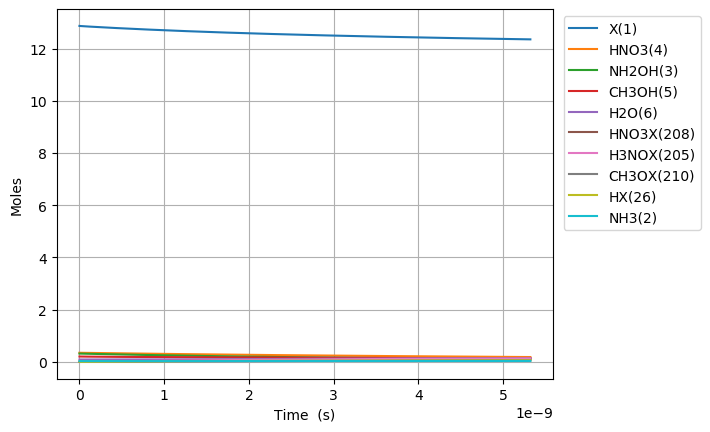

The data file committed next to this chart (first rows):
Time (s), Volume (m^3), Ne, X(1), NH3(2), NH2OH(3), HNO3(4), CH3OH(5), H2O(6), N2(7), O2(8), NO2(9), NO(10), N2O(11), CO2(12), H2(13), CO(14), CH4(15), C2H6(16), CH2O(17), CH3(18), C3H8(19), H(20), C2H5(21)
0.0, 0.05183, 0.0, 12.87, 0.03108, 0.3194, 0.3505, 0.207, 0.09202, 0.0, 0.0, 0.0, 0.0, 0.0, 0.0, 0.0, 0.0, 0.0, 0.0, 0.0, 0.0, 0.0, 0.0, 0.0
2.066845607107726e-27, 0.05183, 0.0, 12.87, 0.03108, 0.3194, 0.3505, 0.207, 0.09202, 0.0, 2.109358314685165e-86, 2.3609738538750343e-29, 4.0073836971167695e-85, 0.0, 6.427349509599521e-141, 1.4733314149898307e-57, 2.067843442463007e-93, 7.652357070561444e-71, 0.0, 1.1246925143800785e-50, 2.726549554482994e-44, -2.9086642603896573e-155, 3.923713080161882e-39, 0.0
5.787167699901633e-27, 0.05183, 0.0, 12.87, 0.03108, 0.3194, 0.3505, 0.207, 0.09202, 0.0, 3.1876622851562666e-85, 6.610726790850097e-29, 6.055958243084096e-84, 0.0, 3.916153136741313e-139, 2.2236625398577904e-56, 2.4549439882835557e-92, 4.622023670619113e-70, 2.2909476399273664e-104, 6.7931427868556745e-50, 7.634338752552384e-44, -2.908664260389654e-155, 1.098639662445388e-38, 1.3094855703832404e-109
1.3227811885489446e-26, 0.05183, 0.0, 12.87, 0.03108, 0.3194, 0.3505, 0.207, 0.09202, 0.0, 3.429141625020993e-84, 1.511023266480022e-28, 6.5147235287308106e-83, 0.0, 1.7696122116858963e-137, 2.3909926694308917e-55, 2.4102790738565462e-91, 2.2253054361192684e-69, 6.553133423082209e-104, 3.270605831817269e-49, 1.7449917148691161e-43, -2.908664260389624e-155, 2.5111763713040326e-38, 3.7457135679427167e-109
2.810910025666507e-26, 0.05183, 0.0, 12.87, 0.03108, 0.3194, 0.3505, 0.207, 0.09202, 0.0, 3.1519719424706606e-83, 3.210924441270047e-28, 5.988153310930663e-82, 0.0, 6.69407684530398e-136, 2.197295680416366e-54, 2.1318654429951425e-90, 9.718493479613036e-69, 1.1602715040287909e-102, 1.4283594932627e-48, 3.708107394096872e-43, -2.9086642603873284e-155, 5.3362497890223e-38, 6.632010115694883e-108
5.787167699901633e-26, 0.05183, 0.0, 12.87, 0.03108, 0.3194, 0.3505, 0.207, 0.09202, 0.0, 2.696578357196064e-82, 6.610726790850096e-28, 5.122991229794269e-81, 0.0, 2.331052653013687e-134, 1.879658835749856e-53, 1.791962867667418e-89, 4.057279718811678e-68, 7.722343749666002e-102, 5.963119711243177e-48, 7.634338752552384e-43, -2.9086642603244105e-155, 1.0986396624462745e-37, 4.4140239320560993e-107
1.1739683048371885e-25, 0.05183, 0.0, 12.87, 0.03108, 0.3194, 0.3505, 0.207, 0.09202, 0.0, 2.2295831324421524e-81, 1.3410331490010195e-27, 4.2357882177339755e-80, 0.0, 7.82042827446727e-133, 1.5540689574098335e-52, 1.469161897641535e-88, 1.6575311509118913e-67, 7.238839491120445e-101, 2.436128973847825e-47, 1.548680146946341e-42, -2.9086642579315545e-155, 2.2286690295359298e-37, 4.1376571401008164e-106
2.3644713745312387e-25, 0.05183, 0.0, 12.87, 0.03108, 0.3194, 0.3505, 0.207, 0.09202, 0.0, 1.813059975322329e-80, 2.7009540888330393e-27, 3.4444726324760985e-79, 0.0, 2.589960561030885e-131, 1.2637153796552797e-51, 1.189769400420624e-87, 6.700005928415932e-67, 5.548016749637904e-100, 9.847222815804494e-47, 3.119172690328546e-42, -2.9086641840573144e-155, 4.488727763721501e-37, 3.1711976962187122e-105
4.745477513919339e-25, 0.05183, 0.0, 12.87, 0.03108, 0.3194, 0.3505, 0.207, 0.09202, 0.0, 1.4622985527057037e-79, 5.420795968497079e-27, 2.7780919626910384e-78, 0.0, 8.6110256429368e-130, 1.0192211672310708e-50, 9.576363683488294e-87, 2.6940429161194383e-66, 4.6092563996559745e-99, 3.959524984575643e-46, 6.260157777092954e-42, -2.908661720503895e-155, 9.008845232117694e-37, 2.6346105167804985e-104
9.507489792695541e-25, 0.05183, 0.0, 12.87, 0.03108, 0.3194, 0.3505, 0.207, 0.09202, 0.0, 1.1745977207399306e-78, 1.0860479727825158e-26, 2.2315145435691863e-77, 0.0, 2.92400077427623e-128, 8.186894434278356e-50, 7.684532228439943e-86, 1.080431703378327e-65, 3.604090813758691e-98, 1.5879466128981472e-45, 1.254212795062177e-41, -2.9085845337484467e-155, 1.8049080169010266e-36, 2.0600666871275263e-103
1.9031514350247943e-24, 0.05183, 0.0, 12.87, 0.03108, 0.3194, 0.3505, 0.207, 0.09202, 0.0, 9.415854592069613e-78, 2.1739847246481312e-26, 1.7888351127872948e-76, 0.0, 1.0373251205749498e-126, 6.562791523104872e-49, 6.157142847294188e-85, 4.327362315354349e-65, 2.9240311671400366e-97, 6.360069137145487e-45, 2.5106068297679407e-41, -2.906077463332044e-155, 3.612955004319616e-36, 1.671350559911591e-102
3.807956346535274e-24, 0.05183, 0.0, 12.87, 0.03108, 0.3194, 0.3505, 0.207, 0.09202, 0.0, 7.54032026775139e-77, 4.3498582283793615e-26, 1.432518899379362e-75, 0.0, 3.9600494101280823e-125, 5.2555487970301695e-48, 4.929723573857621e-84, 1.732072669307939e-64, 2.345089216397774e-96, 2.545685136710487e-44, 5.023394899179466e-41, -2.8256151500362246e-155, 7.229048979317096e-36, 1.3404324204596772e-101
7.617566169556235e-24, 0.05183, 0.0, 12.87, 0.03108, 0.3194, 0.3505, 0.207, 0.09202, 0.0, 6.03531234469397e-76, 8.701605235841821e-26, 1.1465957268198527e-74, 0.0, 1.6756159530101243e-123, 4.2065663067638286e-47, 3.9457020474111636e-83, 6.930546806362125e-64, 1.8702339217476556e-95, 1.0186056455288238e-43, 1.004897103800251e-40, -2.582754027488266e-156, 1.4461236929953265e-35, 1.0690093003816789e-100
1.5236785815598155e-23, 0.05183, 0.0, 12.87, 0.03108, 0.3194, 0.3505, 0.207, 0.09202, 0.0, 4.829472626538739e-75, 1.7405099250766732e-25, 9.175088811755965e-74, 0.0, 7.973186358960763e-122, 3.3661041605880314e-46, 3.1578411686572115e-82, 2.772670012650709e-63, 1.4964608398519324e-94, 4.075085858278719e-43, 2.0100123315648586e-40, 8.192054331263706e-154, 2.8925612833790425e-35, 8.553638862264956e-100
3.0475225107682e-23, 0.05183, 0.0, 12.87, 0.03108, 0.3194, 0.3505, 0.207, 0.09202, 0.0, 3.864067261272086e-74, 3.4812087280616517e-25, 7.341000362823634e-73, 0.0, 4.222189962377121e-120, 2.6932238159954384e-45, 2.527600976562257e-81, 1.1091582695094218e-62, 1.1982244210525726e-93, 1.6301670079915867e-42, 4.020242787094066e-40, 2.7141046326636862e-152, 5.785436465172405e-35, 6.848945659442928e-99
6.095210369184968e-23, 0.05183, 0.0, 12.87, 0.03108, 0.3194, 0.3505, 0.207, 0.09202, 0.0, 3.091449485008973e-73, 6.962606334031594e-25, 5.873172040056711e-72, 0.0, 2.420328588308035e-118, 2.15471525601592e-44, 2.0239179289984243e-80, 4.4368136133638385e-62, 9.586395381479153e-93, 6.520933370773937e-42, 8.040703698152452e-40, 8.695155292480027e-151, 1.157118683286285e-34, 5.479499489754155e-98
1.2190586086018505e-22, 0.05183, 0.0, 12.87, 0.03108, 0.3194, 0.3505, 0.207, 0.09202, 0.0, 2.4732378608921596e-72, 1.3925401545971424e-24, 4.698686339285801e-71, 0.0, 1.4588005058804954e-116, 1.7238266876123102e-43, 1.6219586848769878e-79, 1.7747615530534804e-61, 7.668628474135904e-92, 2.608426417015814e-41, 1.608162552026911e-39, 2.7824149918273902e-149, 2.314268758465863e-34, 4.383320751856811e-97
2.438133751968558e-22, 0.05183, 0.0, 12.87, 0.03108, 0.3194, 0.3505, 0.207, 0.09202, 0.0, 1.9786215986645545e-71, 2.7850991969850853e-24, 3.7590085596854466e-70, 0.0, 9.047635211341373e-115, 1.3790831433037795e-42, 1.302039855264645e-78, 7.099118428271937e-61, 6.13463486400818e-91, 1.043381180642032e-40, 3.2163469164501954e-39, 8.90340631660817e-148, 4.628568915390971e-34, 3.506503463450327e-96
4.876284038701973e-22, 0.05183, 0.0, 12.87, 0.03108, 0.3194, 0.3505, 0.207, 0.09202, 0.0, 1.5829098040286618e-70, 5.5702172817608815e-24, 3.0072306503574026e-69, 0.0, 5.698103695370863e-113, 1.1032752316143272e-41, 1.0487701199768785e-77, 2.8396618145841205e-60, 4.907944366918129e-90, 4.173545950333884e-40, 6.432715645296578e-39, 2.849229156067304e-146, 9.257169255505003e-34, 2.805337938202183e-95
9.752584612168804e-22, 0.05183, 0.0, 12.87, 0.03108, 0.3194, 0.3505, 0.207, 0.09202, 0.0, 1.2663328565486966e-69, 1.1140453451312114e-23, 2.4057940527655155e-68, 0.0, 3.617223428830604e-111, 8.826236714845308e-41, 8.504299067420925e-77, 1.1358676144947158e-59, 3.926414264037542e-89, 1.669422625696049e-39, 1.2865453102988598e-38, 9.117694396733498e-145, 1.8514370040788326e-33, 2.2443039432656362e-94
1.9505185759102463e-21, 0.05183, 0.0, 12.87, 0.03108, 0.3194, 0.3505, 0.207, 0.09202, 0.0, 1.013068301029731e-68, 2.2280925790413137e-23, 1.924639073450982e-67, 0.0, 2.3055627864725915e-109, 7.061003306947042e-40, 6.986030760136517e-76, 4.543476235303993e-59, 3.141151337458436e-88, 6.677698993917807e-39, 2.5730928018369664e-38, 2.917684144224018e-143, 3.7028772031576015e-33, 1.7954545442698325e-93
3.901038805296978e-21, 0.05183, 0.0, 12.87, 0.03108, 0.3194, 0.3505, 0.207, 0.09202, 0.0, 8.104554806047491e-68, 4.456187046860941e-23, 1.5397128204408203e-66, 0.0, 1.4725329058443147e-107, 5.6488082040638526e-39, 5.8809592316173e-75, 1.817391649584517e-58, 2.5129024802365212e-87, 2.6710812957941286e-38, 5.146187784911986e-38, 9.336528378406334e-142, 7.405757769403554e-33, 1.4363530096891727e-92
7.802079264070441e-21, 0.05183, 0.0, 12.87, 0.03108, 0.3194, 0.3505, 0.207, 0.09202, 0.0, 6.483648274724449e-67, 8.912375982497889e-23, 1.2317709277180066e-65, 0.0, 9.414523291872452e-106, 4.519048761930129e-38, 5.17217806833518e-74, 7.269568909242564e-58, 2.0103298593761373e-86, 1.0684328579626178e-37, 1.029237775105726e-37, 2.987700423799224e-140, 1.4811519574249118e-32, 1.1490869091390855e-91
1.560416018161737e-20, 0.05183, 0.0, 12.87, 0.03108, 0.3194, 0.3505, 0.207, 0.09202, 0.0, 5.186923818264441e-66, 1.7824753853762555e-22, 9.854170854294788e-65, 0.0, 6.022194966190101e-104, 3.6152398498351282e-37, 4.885597661697101e-73, 2.907828025860399e-57, 1.6082625796469127e-85, 4.273732111136266e-37, 2.058475768332874e-37, 9.560635940008376e-139, 2.9623045873354894e-32, 9.192687797533986e-91
3.1208322016711227e-20, 0.05183, 0.0, 12.87, 0.03108, 0.3194, 0.3505, 0.207, 0.09202, 0.0, 4.149554747873137e-65, 3.564950959625498e-22, 7.88333925179824e-64, 0.0, 3.85321279685261e-102, 2.892192154484127e-36, 5.10504570623467e-72, 1.163131302762769e-56, 1.2942108560735957e-84, 1.7094929803082878e-36, 4.116951754779542e-37, 3.0769125662229567e-137, 5.924610922922502e-32, 7.397595700246756e-90
6.241664568689894e-20, 0.05183, 0.0, 12.87, 0.03108, 0.3194, 0.3505, 0.207, 0.09202, 0.0, 3.3196907261197444e-64, 7.129902108109215e-22, 6.306674341330784e-63, 0.0, 2.465738755763614e-100, 2.3137537387015034e-35, 5.99854438616008e-71, 4.65252539577573e-56, 1.0361288121246281e-83, 6.837972192913631e-36, 8.233903727642366e-37, 9.854875398911068e-136, 1.1849227897159985e-31, 5.9224213809554557e-89
1.2483329302727436e-19, 0.05183, 0.0, 12.87, 0.03108, 0.3194, 0.3505, 0.207, 0.09202, 0.0, 2.6559019899936807e-63, 1.4259804405017587e-21, 5.045343709097066e-62, 0.0, 1.5779712246367378e-98, 1.8510028563662055e-34, 7.862047901786225e-70, 1.861010195165165e-55, 8.28979081627585e-83, 2.735188931479876e-35, 1.646780767324598e-36, 3.1539279518428257e-134, 2.369847905788891e-31, 4.738371696593158e-88
2.496665877080252e-19, 0.05183, 0.0, 12.87, 0.03108, 0.3194, 0.3505, 0.207, 0.09202, 0.0, 2.1251994528370108e-62, 2.8519608998598074e-21, 4.036281557811603e-61, 0.0, 1.0098690783544203e-96, 1.4808020367169247e-33, 1.1190778100685308e-68, 7.444040853649942e-55, 6.631908761581774e-82, 1.0940755834374957e-34, 3.293561556396504e-36, 1.0092718498609336e-132, 4.739705022836385e-31, 3.790740860260277e-87
3.7449988238877604e-19, 0.05183, 0.0, 12.87, 0.03108, 0.3194, 0.3505, 0.207, 0.09202, 0.0, 6.310111077002026e-62, 4.2779413591942306e-21, 1.1982721943652409e-60, 0.0, 5.762827861167172e-96, 4.396130230359539e-33, 4.134142880512394e-68, 1.5818586858631356e-54, 1.964958678697203e-81, 2.324910621563638e-34, 4.9403423454195926e-36, 4.8228065682108805e-132, 7.1095690247857085e-31, 1.1231531403462727e-86
4.993331770695268e-19, 0.05183, 0.0, 12.87, 0.03108, 0.3194, 0.3505, 0.207, 0.09202, 0.0, 1.37528877907574e-61, 5.703921818505028e-21, 2.610974597568901e-60, 0.0, 2.2545659112804217e-95, 9.578934971122963e-33, 1.0892432746580064e-67, 2.698464820929644e-54, 4.282239200070483e-81, 3.966024007511243e-34, 6.587123134393865e-36, 1.5952135853882258e-131, 9.47943991163698e-31, 2.44769035472131e-86
7.489997664310285e-19, 0.05183, 0.0, 12.87, 0.03108, 0.3194, 0.3505, 0.207, 0.09202, 0.0, 3.995163403519022e-61, 8.555882737071175e-21, 7.578869114082836e-60, 0.0, 1.8881688649718523e-94, 2.78046868594757e-32, 4.295644857065841e-67, 5.586828651472548e-54, 1.2442764823339162e-80, 8.211148942613839e-34, 9.88068471222784e-36, 9.314677288987004e-131, 1.4219197843783242e-30, 7.112175201154476e-86
9.986663557925302e-19, 0.05183, 0.0, 12.87, 0.03108, 0.3194, 0.3505, 0.207, 0.09202, 0.0, 8.743896888046572e-61, 1.1407843655550442e-20, 1.6574160247411368e-59, 0.0, 7.420681435768201e-94, 6.080570440372946e-32, 1.1494733715575857e-66, 9.50173223516356e-54, 2.7220683946978967e-80, 1.3965013691153489e-33, 1.31742462898823e-35, 3.1006154597413954e-130, 1.8958981094170517e-30, 1.55591041118957e-85
1.2483329451540319e-18, 0.05183, 0.0, 12.87, 0.03108, 0.3194, 0.3505, 0.207, 0.09202, 0.0, 1.6421158102800377e-60, 1.4259804573936622e-20, 3.109543460497289e-59, 0.0, 2.3301939703006507e-93, 1.1407976313880436e-31, 2.561868492991564e-66, 1.4516499839528665e-53, 5.107819683295556e-80, 2.1335385382559995e-33, 1.6467807867344422e-35, 8.361798837529187e-130, 2.3698791471245388e-30, 2.919584915352791e-85
1.747666123877035e-18, 0.05183, 0.0, 12.87, 0.03108, 0.3194, 0.3505, 0.207, 0.09202, 0.0, 4.5085426733299075e-60, 1.9963726410423878e-20, 8.508315040250435e-59, 0.0, 2.121074484730742e-92, 3.1214295651876077e-31, 9.8267729253988e-66, 2.791471417239415e-53, 1.397816228223073e-79, 4.102718916493833e-33, 2.305493102167957e-35, 4.9306468290628116e-129, 3.317849530940424e-30, 7.989794917197107e-85
2.2469993026000384e-18, 0.05183, 0.0, 12.87, 0.03108, 0.3194, 0.3505, 0.207, 0.09202, 0.0, 9.541715312094257e-60, 2.5667648246533062e-20, 1.793663382649197e-58, 0.0, 8.804228460106767e-92, 6.5803525273210725e-31, 2.6012932573587705e-65, 4.578005924479671e-53, 2.9469362262174037e-79, 6.728448443628103e-33, 2.9642054175233536e-35, 1.6631694782523125e-128, 4.2658309323431476e-30, 1.6844428907129767e-84
3.245665660046045e-18, 0.05183, 0.0, 12.87, 0.03108, 0.3194, 0.3505, 0.207, 0.09202, 0.0, 2.9465723951910315e-59, 3.7075491917617376e-20, 5.47127840181867e-58, 0.0, 9.213901141487087e-91, 2.0072113792854354e-30, 1.1589140983226648e-64, 9.491025838037166e-53, 8.989363052899599e-79, 1.394927816373518e-32, 4.2816300479998223e-35, 1.1378354285105302e-127, 6.161826783268409e-30, 5.138241049054023e-84
5.2429983749380586e-18, 0.05183, 0.0, 12.87, 0.03108, 0.3194, 0.3505, 0.207, 0.09202, 0.0, 1.3304876556763941e-58, 5.989117925524983e-20, 2.3740789273147855e-57, 0.0, 2.00377792928137e-89, 8.709461240443539e-30, 8.369291238194779e-64, 2.467682739530308e-52, 3.900610217398684e-78, 3.626835875734054e-32, 6.916479308015476e-35, 1.433910951395865e-126, 9.95395067659152e-30, 2.2295545766095864e-83
9.237663804722086e-18, 0.05183, 0.0, 12.87, 0.03108, 0.3194, 0.3505, 0.207, 0.09202, 0.0, 8.557114204768852e-58, 1.0552255391237018e-19, 1.3422509674664304e-56, 0.0, 7.071983061897978e-88, 4.923948359614658e-29, 8.556824844053752e-63, 7.648730059562277e-52, 2.2052403773412686e-77, 1.12415944836955e-31, 1.2186177824297672e-34, 2.747606827720855e-125, 1.7538727224976065e-29, 1.2604960510779787e-82
1.7226994664290138e-17, 0.05183, 0.0, 12.87, 0.03108, 0.3194, 0.3505, 0.207, 0.09202, 0.0, 8.24369301000316e-57, 1.9678530315403266e-19, 8.92567950366397e-56, 0.0, 3.2969141589241046e-86, 3.274073995504776e-28, 1.0772271960724904e-61, 2.6586364976286656e-51, 1.4663268409439755e-76, 3.9074870397560277e-31, 2.2725574841865635e-34, 6.708659116478256e-124, 3.2710395368454897e-29, 8.381395568440947e-82
3.3205656383426245e-17, 0.05183, 0.0, 12.87, 0.03108, 0.3194, 0.3505, 0.207, 0.09202, 0.0, 1.312983555335816e-55, 3.7931080134704504e-19, 6.492157383484854e-55, 0.0, 1.7902710918303003e-84, 2.3810654085126197e-27, 1.5217472750972391e-60, 9.876377762135747e-51, 1.0663819203089161e-75, 1.4515643126963973e-30, 4.380436881701588e-34, 1.8679858154183957e-122, 6.306219185109839e-29, 6.095345492952109e-81
6.516297982169847e-17, 0.05183, 0.0, 12.87, 0.03108, 0.3194, 0.3505, 0.207, 0.09202, 0.0, 3.1310154488416936e-54, 7.443617965718194e-19, 4.9498344468983984e-54, 0.0, 1.0536489730462217e-82, 1.8148606954091073e-26, 2.2848670676565147e-59, 3.8032715637718665e-50, 8.12798541280203e-75, 5.589795721888301e-30, 8.596195652737366e-34, 5.570231531933713e-121, 1.2379962570161022e-28, 4.6458851476354715e-80
9.712030325997068e-17, 0.05183, 0.0, 12.87, 0.03108, 0.3194, 0.3505, 0.207, 0.09202, 0.0, 1.8179012952457115e-53, 1.1094127902482604e-18, 1.5513461452796802e-53, 0.0, 7.403474178850061e-82, 5.686692544191613e-26, 9.922163793575468e-59, 8.448352599290175e-50, 2.5468180517932924e-74, 1.2416827312561449e-29, 1.2811954391780787e-33, 3.122426397083587e-120, 1.8458218086869612e-28, 1.455738852818279e-79
1.290776266982429e-16, 0.05183, 0.0, 12.87, 0.03108, 0.3194, 0.3505, 0.207, 0.09202, 0.0, 6.637639629266061e-53, 1.4744637823763672e-18, 3.516715093541286e-53, 0.0, 3.2707954308914228e-81, 1.2888044195532967e-25, 2.872688206531775e-58, 1.4922880728224838e-49, 5.771965665989098e-74, 2.1932659024126354e-29, 1.7027713098831852e-33, 1.118750794037994e-119, 2.4540985754347445e-28, 3.2992049318940796e-79
1.6103495013651511e-16, 0.05183, 0.0, 12.87, 0.03108, 0.3194, 0.3505, 0.207, 0.09202, 0.0, 1.8631890643322844e-52, 1.8395147729561407e-18, 6.683630651209294e-53, 0.0, 1.1020500669934533e-80, 2.4488377947656803e-25, 6.656533064011454e-58, 2.322685580813541e-49, 1.0967187688068062e-73, 3.413729081941717e-29, 2.1243471773890567e-33, 3.121169140274261e-119, 3.062826559239563e-28, 6.268748257233627e-79
2.2494959701305954e-16, 0.05183, 0.0, 12.87, 0.03108, 0.3194, 0.3505, 0.207, 0.09202, 0.0, 9.222689020030702e-52, 2.5696167494706864e-18, 1.7708453870359502e-52, 0.0, 7.646801487642107e-80, 6.485163403488861e-25, 2.4063390327692317e-57, 4.532314631855559e-49, 2.904378438929151e-73, 6.661295456133699e-29, 2.967498902803096e-33, 1.5453254104321409e-118, 4.281636185368791e-28, 1.6601172328975247e-78
2.8886424388960397e-16, 0.05183, 0.0, 12.87, 0.03108, 0.3194, 0.3505, 0.207, 0.09202, 0.0, 3.02812344373902e-51, 3.2997187197918974e-18, 3.697726852602528e-52, 0.0, 3.0593709109868784e-79, 1.3535455197240045e-24, 6.333325610573313e-57, 7.473722304321125e-49, 6.061808894033684e-73, 1.098438183212351e-28, 3.8106506154201985e-33, 5.0403403871044995e-118, 5.502250702969698e-28, 3.4648767779817244e-78
3.527788907661484e-16, 0.05183, 0.0, 12.87, 0.03108, 0.3194, 0.3505, 0.207, 0.09202, 0.0, 7.927753777019276e-51, 4.029820683919774e-18, 6.697004527093422e-52, 0.0, 9.420950374832408e-79, 2.4502845668623318e-24, 1.3837753691364745e-56, 1.1146908484403959e-48, 1.0973445057911463e-72, 1.6382988188039103e-28, 4.653802315240366e-33, 1.3118224024095932e-117, 6.72467012877803e-28, 6.272324914933725e-78
4.1669353764269284e-16, 0.05183, 0.0, 12.87, 0.03108, 0.3194, 0.3505, 0.207, 0.09202, 0.0, 1.7922552395489675e-50, 4.7599226418543155e-18, 1.1015146595760178e-51, 0.0, 2.4730619606171376e-78, 4.02828923093074e-24, 2.6718817450695178e-56, 1.5551873059888083e-48, 1.8040316673753628e-72, 2.2857114503119587e-28, 5.496954002263602e-33, 2.9558161971715178e-117, 7.948894479389688e-28, 1.0311686726357123e-77
5.445228313957817e-16, 0.05183, 0.0, 12.87, 0.03108, 0.3194, 0.3505, 0.207, 0.09202, 0.0, 7.066015555040034e-50, 6.220126539143396e-18, 2.4557719332938702e-51, 0.0, 1.3454144953632879e-77, 8.971735718585076e-24, 7.852702883600608e-56, 2.6557136966920443e-48, 4.017849085219198e-72, 3.9031926931727623e-28, 7.183257337919289e-33, 1.1619442504647627e-116, 1.0402758018697948e-27, 2.2965672848101392e-77
6.595691957735617e-16, 0.05183, 0.0, 12.87, 0.03108, 0.3194, 0.3505, 0.207, 0.09202, 0.0, 1.8443867347710367e-49, 7.534310025522365e-18, 4.3659742601238287e-51, 0.0, 4.245136923591804e-77, 1.5936016823639316e-23, 1.693125786553908e-55, 3.896455550623163e-48, 7.136599230038417e-72, 5.726753617603749e-28, 8.700930296243927e-33, 3.0303245301428044e-116, 1.2617408207966235e-27, 4.079217503912814e-77
7.746155601513416e-16, 0.05183, 0.0, 12.87, 0.03108, 0.3194, 0.3505, 0.207, 0.09202, 0.0, 4.105173684019471e-49, 8.848493491834932e-18, 7.077058656223069e-51, 0.0, 1.1022948889404886e-76, 2.580870977743895e-23, 3.2197125337220604e-55, 5.374293435525389e-48, 1.1557722615871836e-71, 7.898782977366915e-28, 1.0218603213106544e-32, 6.742448873551546e-116, 1.4837906603561323e-27, 6.606292840655439e-77
1.0047082889069015e-15, 0.05183, 0.0, 12.87, 0.03108, 0.3194, 0.3505, 0.207, 0.09202, 0.0, 1.5280368756022937e-48, 1.1476860364260856e-17, 1.5468073110237943e-50, 0.0, 5.433940185547198e-76, 5.630729914568165e-23, 9.151618596704229e-55, 9.041257043865041e-48, 2.5215020693608608e-71, 1.3288246955385082e-27, 1.3253948922445772e-32, 2.5090343741414795e-115, 1.9296448389385054e-27, 1.44126845937957e-76
1.4648937464180214e-15, 0.05183, 0.0, 12.87, 0.03108, 0.3194, 0.3505, 0.207, 0.09202, 0.0, 1.0558290836128295e-47, 1.6733593868315897e-17, 4.81215447668165e-50, 0.0, 5.790756744444982e-75, 1.7452126705256983e-22, 4.200491616926131e-54, 1.9220333833395912e-47, 7.81482985325639e-71, 2.8248795612861108e-27, 1.932463984358062e-32, 1.7333637259314235e-114, 2.8283714570101813e-27, 4.466888177398066e-76
1.9250792039291413e-15, 0.05183, 0.0, 12.87, 0.03108, 0.3194, 0.3505, 0.207, 0.09202, 0.0, 4.072174212757576e-47, 2.1990327051308542e-17, 1.0960186310856125e-49, 0.0, 2.8504098727299123e-74, 3.960820172561132e-22, 1.2490225689411528e-53, 3.3192939993967297e-47, 1.7735109807464877e-70, 4.8784837905554135e-27, 2.5395330101324767e-32, 6.684455684573829e-114, 3.736456257295584e-27, 1.0137233159438125e-75
2.3852646614402612e-15, 0.05183, 0.0, 12.87, 0.03108, 0.3194, 0.3505, 0.207, 0.09202, 0.0, 1.1649617894200268e-46, 2.724705991323883e-17, 2.0921744300912758e-49, 0.0, 9.837489733414805e-74, 7.534680946010311e-22, 2.925338873340999e-53, 5.095907145414899e-47, 3.3735856194606476e-70, 7.489637307342625e-27, 3.146601969567912e-32, 1.9120146686992838e-113, 4.653899840973459e-27, 1.9283119404986996e-75
2.845450118951381e-15, 0.05183, 0.0, 12.87, 0.03108, 0.3194, 0.3505, 0.207, 0.09202, 0.0, 2.771604742836872e-46, 3.250379245410678e-17, 3.5640628262216385e-49, 0.0, 2.7456455872463998e-73, 1.279165584531596e-21, 5.892980137700466e-53, 7.251872414274443e-47, 5.727062061824216e-70, 1.0658340035644282e-26, 3.753670862664461e-32, 4.548284567522437e-113, 5.580702809127778e-27, 3.273538425728504e-75
3.305635576462501e-15, 0.05183, 0.0, 12.87, 0.03108, 0.3194, 0.3505, 0.207, 0.09202, 0.0, 5.804646683456259e-46, 3.7760524673912426e-17, 5.607361984360864e-49, 0.0, 6.612179601355568e-73, 2.005667184094576e-21, 1.0693370946656447e-52, 9.787189398889582e-47, 8.979294934062012e-70, 1.4384591899457185e-26, 4.3607396894222164e-32, 9.524158693459511e-113, 6.516865762729541e-27, 5.132486200652416e-75
4.226006491484741e-15, 0.05183, 0.0, 12.87, 0.03108, 0.3194, 0.3505, 0.207, 0.09202, 0.0, 1.9612251975573243e-45, 4.8273988150336915e-17, 1.1796987378515594e-48, 0.0, 2.846871648107406e-72, 4.191083963944922e-21, 2.8414665325318587e-52, 1.5995876887208055e-46, 1.8761443701188703e-69, 2.3509742729605506e-26, 5.574877143921715e-32, 3.2169035152242465e-112, 8.417274029620023e-27, 1.072387660809932e-74
5.146377406506981e-15, 0.05183, 0.0, 12.87, 0.03108, 0.3194, 0.3505, 0.207, 0.09202, 0.0, 5.225484918219229e-45, 5.878745034251251e-17, 2.1452090512836677e-48, 0.0, 9.183424576036066e-72, 7.569789958450223e-21, 6.234303181641523e-52, 2.3721966354358334e-46, 3.388285637808514e-69, 3.486508918976871e-26, 6.789014333067146e-32, 8.568350229688215e-112, 1.0355129447172615e-26, 1.936714342006113e-74
6.066748321529221e-15, 0.05183, 0.0, 12.87, 0.03108, 0.3194, 0.3505, 0.207, 0.09202, 0.0, 1.186104093499145e-44, 6.930091125043948e-17, 3.5384212473076036e-48, 0.0, 2.443448256759989e-71, 1.24019620809596e-20, 1.2027035512335004e-51, 3.2965454544852282e-46, 5.550635389427551e-69, 4.8450630671933906e-26, 8.003151256859249e-32, 1.9442584370425007e-111, 1.2330436819147021e-26, 3.172694487734404e-74
... 3,670 more rows
